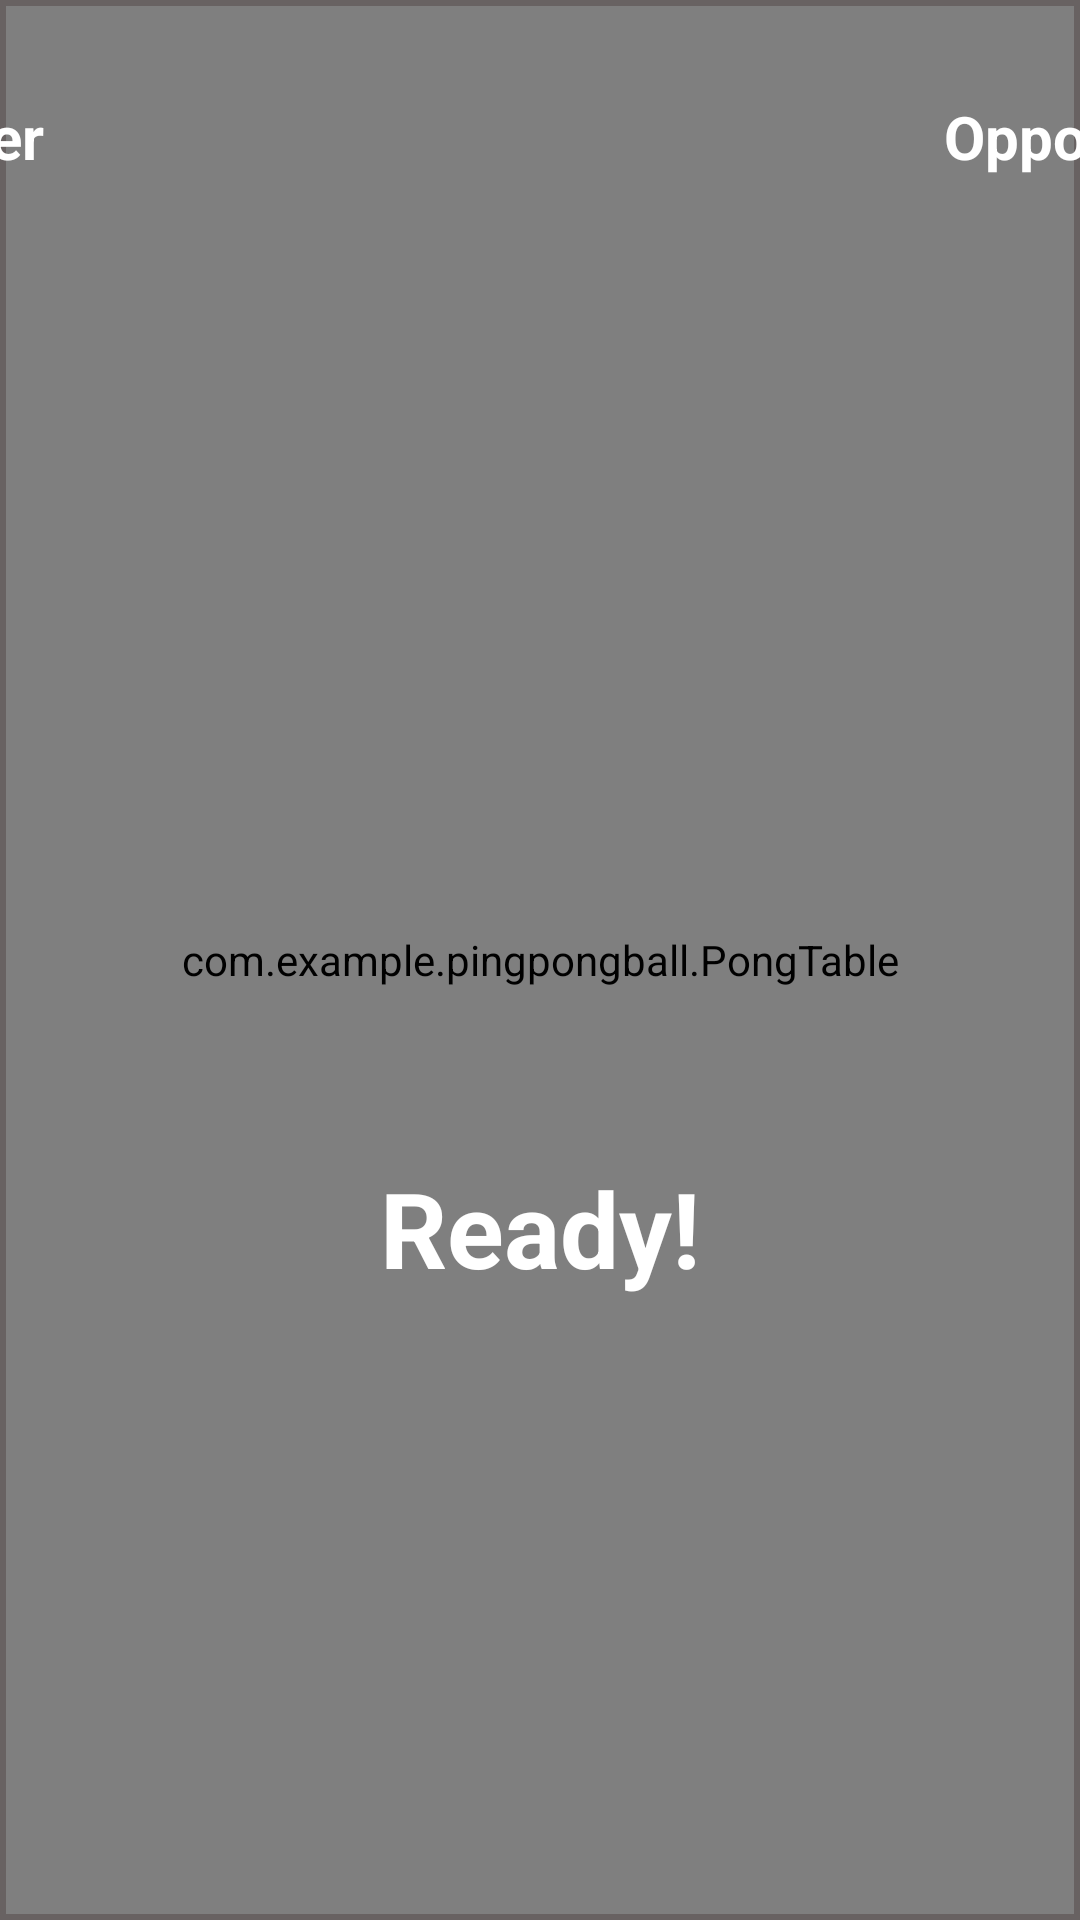

Android layout source for this screen:
<!-- AndroidManifest.xml: activity theme AppTheme -->
<!-- res/layout/activity_pong.xml -->
<?xml version="1.0" encoding="utf-8"?>
<androidx.constraintlayout.widget.ConstraintLayout
    xmlns:android="http://schemas.android.com/apk/res/android"
    xmlns:app="http://schemas.android.com/apk/res-auto"
    xmlns:tools="http://schemas.android.com/tools"
    android:layout_width="match_parent"
    android:layout_height="match_parent"
    android:background="@color/table_color"
    tools:context=".PongActivity">


    <com.example.pingpongball.PongTable
        android:id="@+id/pongTable"
        android:layout_width="match_parent"
        android:layout_height="match_parent"
        android:layout_marginStart="2dp"
        android:layout_marginTop="2dp"
        android:layout_marginEnd="2dp"
        android:layout_marginBottom="2dp"
        app:layout_constraintBottom_toBottomOf="parent"
        app:layout_constraintEnd_toEndOf="parent"
        app:layout_constraintHorizontal_bias="1.0"
        app:layout_constraintStart_toStartOf="parent"
        app:layout_constraintTop_toTopOf="parent"
        app:layout_constraintVertical_bias="0.0" />

    <TextView
        android:id="@+id/tvScorePlayer"
        android:layout_width="wrap_content"
        android:layout_height="wrap_content"
        android:layout_marginStart="88dp"
        android:layout_marginTop="32dp"
        android:layout_marginEnd="150dp"
        android:layout_marginBottom="360dp"
        android:text="Player"
        android:textColor="#fff"
        android:textSize="20sp"
        android:textStyle="bold"
        app:layout_constraintBottom_toBottomOf="parent"
        app:layout_constraintEnd_toStartOf="@+id/tvScoreOpponent"
        app:layout_constraintHorizontal_bias="1.0"
        app:layout_constraintStart_toStartOf="parent"
        app:layout_constraintTop_toTopOf="parent"
        app:layout_constraintVertical_bias="0.0"
        android:layout_marginRight="150dp"
        android:layout_marginLeft="88dp" />

    <TextView
        android:id="@+id/tvScoreOpponent"
        android:layout_width="wrap_content"
        android:layout_height="wrap_content"
        android:layout_marginStart="150dp"
        android:layout_marginTop="32dp"
        android:layout_marginEnd="88dp"
        android:layout_marginBottom="360dp"
        android:text="Opponent"
        android:textColor="#fff"
        android:textSize="20sp"
        android:textStyle="bold"
        app:layout_constraintBottom_toBottomOf="parent"
        app:layout_constraintEnd_toEndOf="parent"
        app:layout_constraintStart_toEndOf="@+id/tvScorePlayer"
        app:layout_constraintTop_toTopOf="parent"
        app:layout_constraintVertical_bias="0.0"
        android:layout_marginRight="88dp"
        android:layout_marginLeft="150dp" />

    <TextView
        android:id="@+id/tvStatus"
        android:layout_width="wrap_content"
        android:layout_height="wrap_content"
        android:layout_marginStart="24dp"
        android:layout_marginTop="24dp"
        android:layout_marginEnd="24dp"
        android:layout_marginBottom="24dp"
        android:text="Ready!"
        android:textColor="#fff"
        android:textSize="35sp"
        android:textStyle="bold"
        app:layout_constraintBottom_toBottomOf="parent"
        app:layout_constraintEnd_toEndOf="parent"
        app:layout_constraintStart_toStartOf="parent"
        app:layout_constraintTop_toTopOf="parent"
        app:layout_constraintVertical_bias="0.664" />
</androidx.constraintlayout.widget.ConstraintLayout>
<!-- resources referenced by this layout -->
<resources>
  <color name="table_color">#686262</color>
  <style name="AppTheme" parent="Theme.AppCompat.DayNight.NoActionBar">
          
          <item name="colorPrimary">@color/design_default_color_primary</item>
          <item name="colorPrimaryDark">@color/design_default_color_primary_dark</item>
          <item name="colorAccent">@color/design_default_color_secondary</item>
          <item name="android:windowFullscreen">true</item>
      </style>
</resources>
